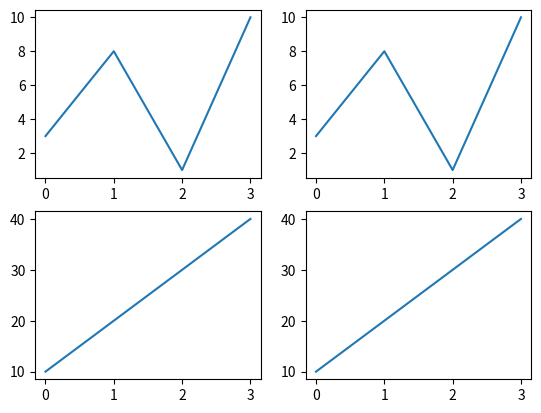

Reproduce this figure in Python.
import matplotlib.pyplot as plt
import numpy as np

x = np.array([0, 1, 2, 3])
y = np.array([3, 8, 1, 10])

plt.subplot(2, 2, 1)
plt.plot(x,y)


x = np.array([0, 1, 2, 3])
y = np.array([3, 8, 1, 10])

plt.subplot(2, 2, 2)
plt.plot(x,y)

x = np.array([0, 1, 2, 3])
y = np.array([10, 20, 30, 40])

plt.subplot(2, 2, 3)
plt.plot(x,y)


plt.subplot(2, 2, 4)
plt.plot(x,y)

plt.show()
